Image classification data set "dataset" (gabrieldgf4/insect-leaf-predation-dataset on GitHub). Class labels (5): caterpillar, gastropod, grasshopper, green cow, healthy leaf.

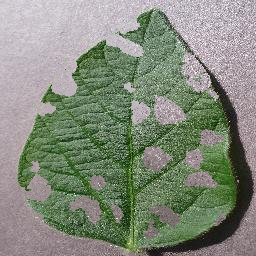
Label: grasshopper

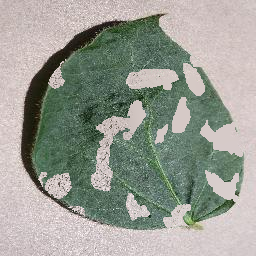
Label: caterpillar

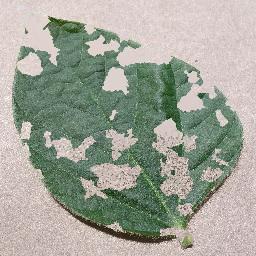
Label: gastropod

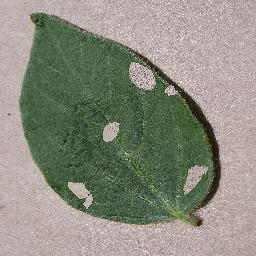
Label: green cow

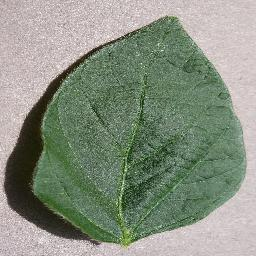
Label: healthy leaf

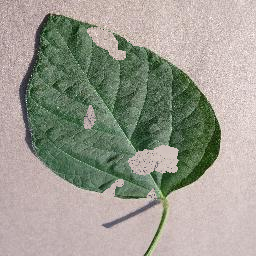
Label: caterpillar
